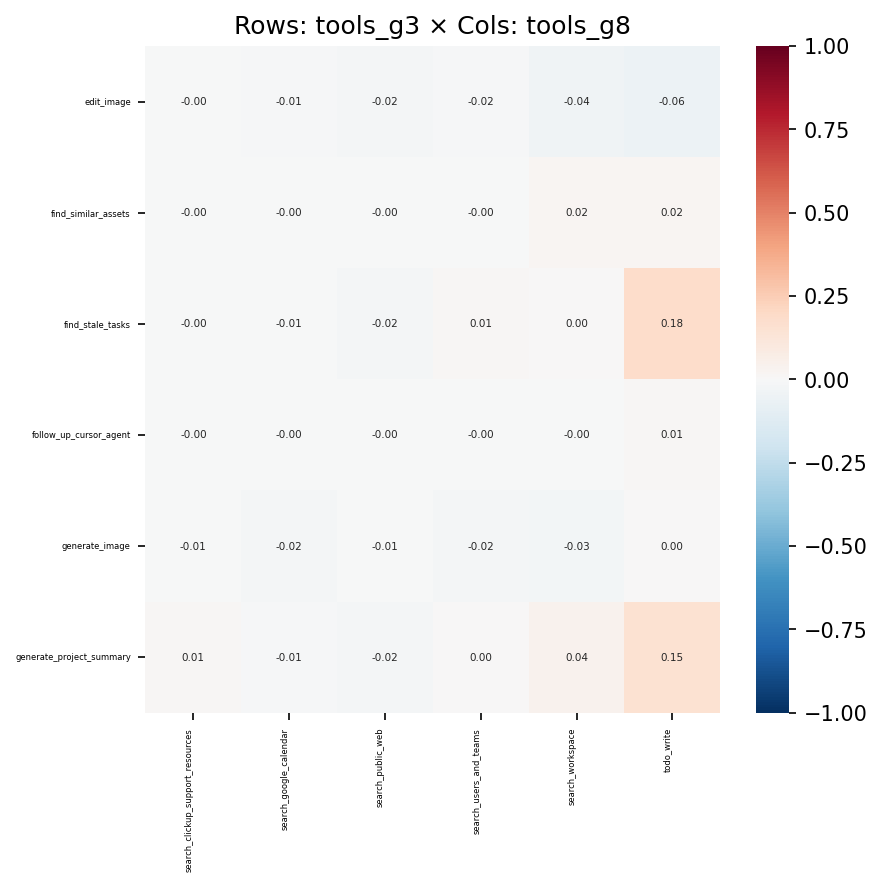

The file beside this chart, header and first rows:
, search_clickup_support_resources, search_google_calendar, search_public_web, search_users_and_teams, search_workspace, todo_write
edit_image, -0.004357, -0.01459, -0.01767, -0.01552, -0.04127, -0.0587
find_similar_assets, -0.000557, -0.001933, -0.002243, -0.001328, 0.01679, 0.02219
find_stale_tasks, -0.001173, -0.00522, -0.01822, 0.01188, 0.0006883, 0.1799
follow_up_cursor_agent, -0.0002335, -0.0007429, -0.0009846, -0.0007934, -0.002438, 0.01322
generate_image, -0.005864, -0.0199, -0.005162, -0.01808, -0.02804, 0.00169
generate_project_summary, 0.008772, -0.01134, -0.01679, 0.0004888, 0.04374, 0.1513
